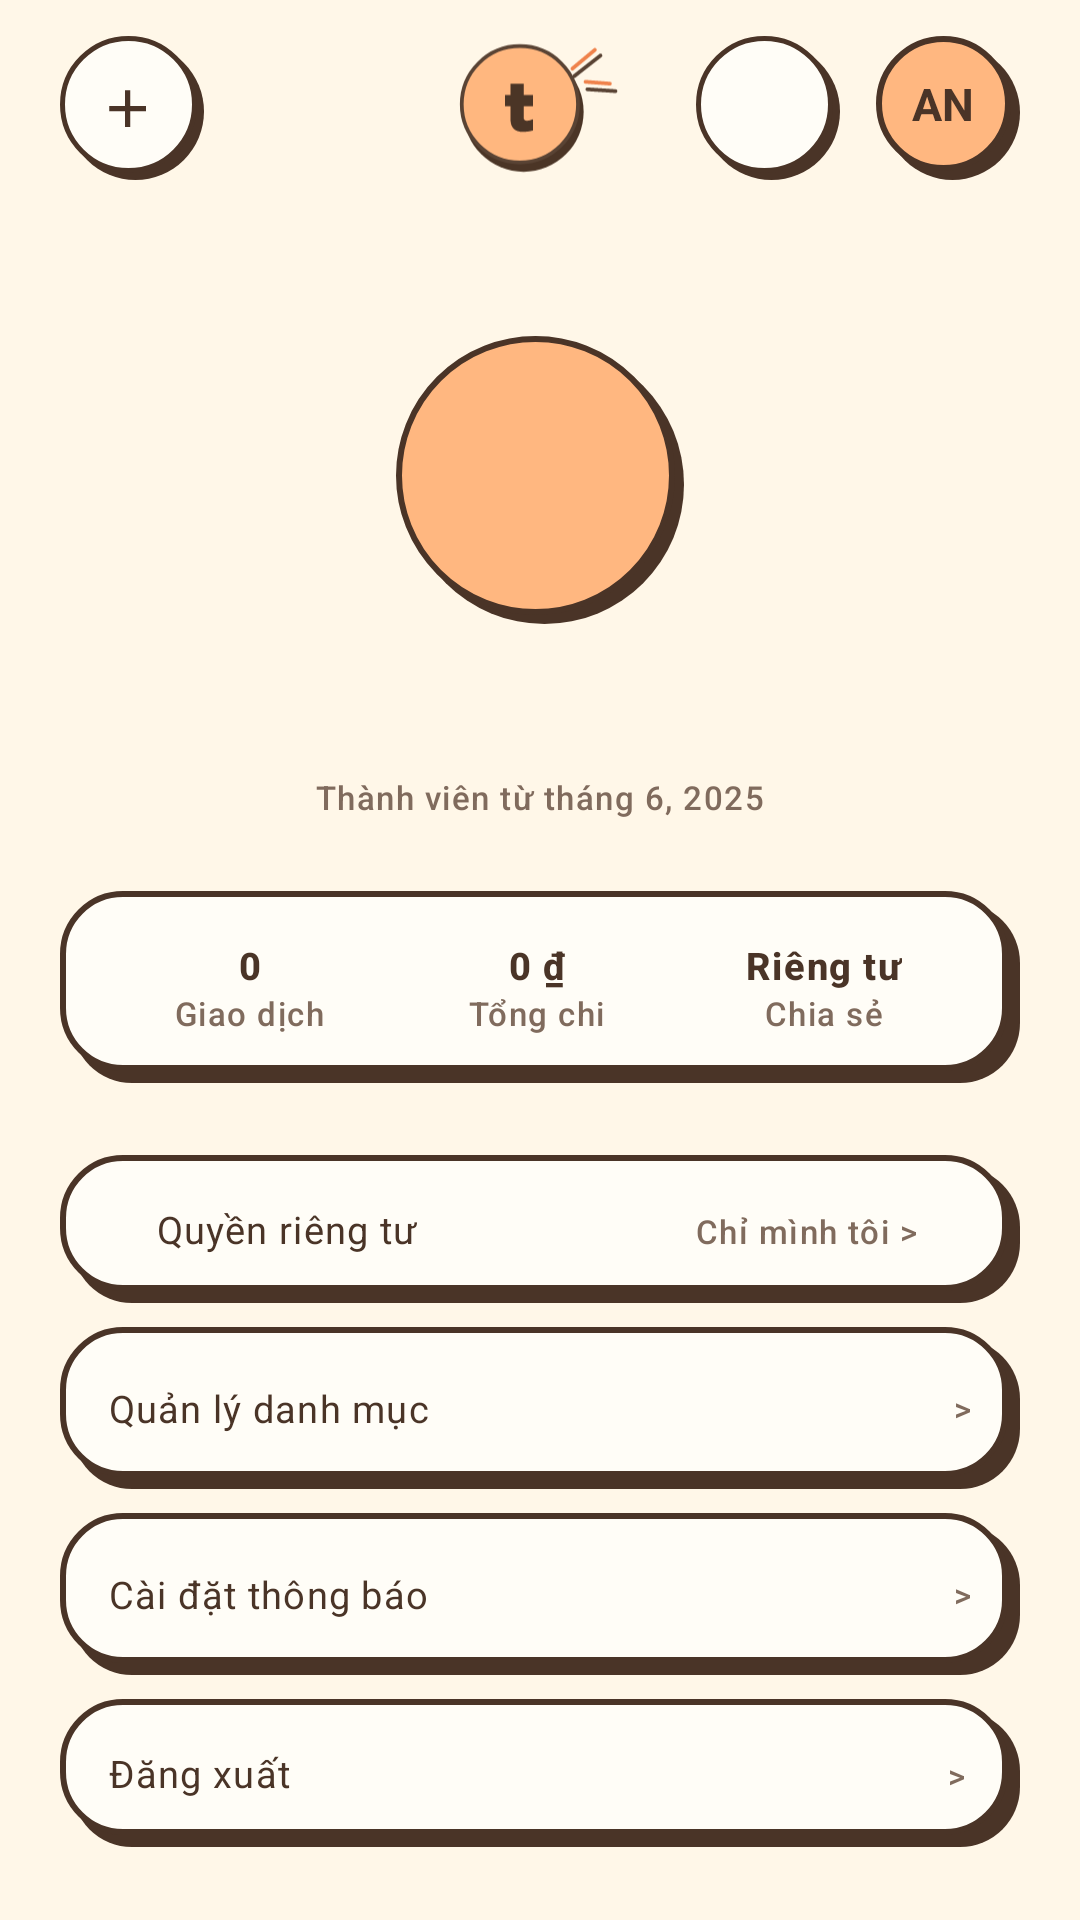

Layout XML and referenced resources for this Android screen:
<!-- AndroidManifest.xml: application theme Theme.Tiu -->
<!-- res/layout/fragment_account.xml -->
<?xml version="1.0" encoding="utf-8"?>
<androidx.constraintlayout.widget.ConstraintLayout xmlns:android="http://schemas.android.com/apk/res/android"
    xmlns:app="http://schemas.android.com/apk/res-auto"
    xmlns:tools="http://schemas.android.com/tools"
    android:layout_width="match_parent"
    android:layout_height="match_parent"
    android:background="@color/tiu_paper">

    <include
        android:id="@+id/topBar"
        layout="@layout/layout_top_bar"
        app:layout_constraintTop_toTopOf="parent" />

    <ScrollView
        android:layout_width="match_parent"
        android:layout_height="0dp"
        android:clipToPadding="false"
        android:paddingBottom="80dp"
        app:layout_constraintBottom_toBottomOf="parent"
        app:layout_constraintTop_toBottomOf="@id/topBar">

        <LinearLayout
            android:layout_width="match_parent"
            android:layout_height="wrap_content"
            android:gravity="center_horizontal"
            android:orientation="vertical"
            android:padding="20dp">

            <TextView
                android:id="@+id/textAvatar"
                android:layout_width="96dp"
                android:layout_height="96dp"
                android:layout_marginTop="24dp"
                android:background="@drawable/bg_avatar"
                android:gravity="center"
                android:paddingEnd="3dp"
                android:paddingBottom="3dp"
                android:textColor="@color/tiu_ink"
                android:textSize="28sp"
                android:textStyle="bold"
                tools:text="AN" />

            <TextView
                android:id="@+id/textName"
                android:layout_width="wrap_content"
                android:layout_height="wrap_content"
                android:layout_marginTop="16dp"
                android:textAppearance="@style/TextAppearance.Tiu.H2"
                tools:text="An Nguyễn" />

            <TextView
                android:id="@+id/textEmail"
                android:layout_width="wrap_content"
                android:layout_height="wrap_content"
                android:layout_marginTop="2dp"
                android:textAppearance="@style/TextAppearance.Tiu.Caption"
                android:text="Thành viên từ tháng 6, 2025" /> 

            
            <LinearLayout
                style="@style/Widget.Tiu.Card"
                android:layout_width="match_parent"
                android:layout_height="wrap_content"
                android:layout_marginTop="24dp"
                android:orientation="horizontal"
                android:paddingTop="16dp"
                android:paddingBottom="16dp">

                <LinearLayout
                    android:layout_width="0dp"
                    android:layout_height="wrap_content"
                    android:layout_weight="1"
                    android:gravity="center"
                    android:orientation="vertical">

                    <TextView
                        android:id="@+id/tvTxCount"
                        android:layout_width="wrap_content"
                        android:layout_height="wrap_content"
                        android:text="0"
                        android:textAppearance="@style/TextAppearance.Tiu.Label" />

                    <TextView
                        android:layout_width="wrap_content"
                        android:layout_height="wrap_content"
                        android:text="Giao dịch"
                        android:textAppearance="@style/TextAppearance.Tiu.Caption" />
                </LinearLayout>

                <View
                    android:layout_width="1dp"
                    android:layout_height="match_parent"
                    android:background="@drawable/bg_dashed" />

                <LinearLayout
                    android:layout_width="0dp"
                    android:layout_height="wrap_content"
                    android:layout_weight="1"
                    android:gravity="center"
                    android:orientation="vertical">

                    <TextView
                        android:id="@+id/tvTotalExpense"
                        android:layout_width="wrap_content"
                        android:layout_height="wrap_content"
                        android:text="0 ₫"
                        android:textAppearance="@style/TextAppearance.Tiu.Label" />

                    <TextView
                        android:layout_width="wrap_content"
                        android:layout_height="wrap_content"
                        android:text="Tổng chi"
                        android:textAppearance="@style/TextAppearance.Tiu.Caption" />
                </LinearLayout>

                <View
                    android:layout_width="1dp"
                    android:layout_height="match_parent"
                    android:background="@drawable/bg_dashed" />

                <LinearLayout
                    android:layout_width="0dp"
                    android:layout_height="wrap_content"
                    android:layout_weight="1"
                    android:gravity="center"
                    android:orientation="vertical">

                    <TextView
                        android:layout_width="wrap_content"
                        android:layout_height="wrap_content"
                        android:text="Riêng tư"
                        android:textAppearance="@style/TextAppearance.Tiu.Label" />

                    <TextView
                        android:layout_width="wrap_content"
                        android:layout_height="wrap_content"
                        android:text="Chia sẻ"
                        android:textAppearance="@style/TextAppearance.Tiu.Caption" />
                </LinearLayout>
            </LinearLayout>

            
            <LinearLayout
                style="@style/Widget.Tiu.Card"
                android:layout_width="match_parent"
                android:layout_height="wrap_content"
                android:layout_marginTop="24dp"
                android:orientation="vertical"
                android:padding="0dp">

                
                <LinearLayout
                    android:layout_width="match_parent"
                    android:layout_height="wrap_content"
                    android:orientation="horizontal"
                    android:padding="16dp">
                    <TextView
                        android:layout_width="0dp"
                        android:layout_height="wrap_content"
                        android:layout_weight="1"
                        android:text="Quyền riêng tư"
                        android:textAppearance="@style/TextAppearance.Tiu.BodySmall" />
                    <TextView
                        android:layout_width="wrap_content"
                        android:layout_height="wrap_content"
                        android:text="Chỉ mình tôi >"
                        android:textAppearance="@style/TextAppearance.Tiu.Caption" />
                </LinearLayout>
            </LinearLayout>

            <LinearLayout
                style="@style/Widget.Tiu.Button.Ghost"
                android:id="@+id/btnCategories"
                android:layout_width="match_parent"
                android:layout_height="wrap_content"
                android:layout_marginTop="8dp"
                android:orientation="horizontal"
                android:padding="16dp">
                <TextView
                    android:layout_width="0dp"
                    android:layout_height="wrap_content"
                    android:layout_weight="1"
                    android:text="Quản lý danh mục"
                    android:textAppearance="@style/TextAppearance.Tiu.BodySmall" />
                <TextView
                    android:layout_width="wrap_content"
                    android:layout_height="wrap_content"
                    android:text=">"
                    android:textAppearance="@style/TextAppearance.Tiu.Caption" />
            </LinearLayout>

            <LinearLayout
                style="@style/Widget.Tiu.Button.Ghost"
                android:id="@+id/btnNotificationSettings"
                android:layout_width="match_parent"
                android:layout_height="wrap_content"
                android:layout_marginTop="8dp"
                android:orientation="horizontal"
                android:padding="16dp">
                <TextView
                    android:layout_width="0dp"
                    android:layout_height="wrap_content"
                    android:layout_weight="1"
                    android:text="Cài đặt thông báo"
                    android:textAppearance="@style/TextAppearance.Tiu.BodySmall" />
                <TextView
                    android:layout_width="wrap_content"
                    android:layout_height="wrap_content"
                    android:text=">"
                    android:textAppearance="@style/TextAppearance.Tiu.Caption" />
            </LinearLayout>

            <LinearLayout
                style="@style/Widget.Tiu.Card"
                android:id="@+id/btnLogout"
                android:layout_width="match_parent"
                android:layout_height="wrap_content"
                android:layout_marginTop="8dp"
                android:orientation="horizontal"
                android:padding="16dp">
                <TextView
                    android:layout_width="0dp"
                    android:layout_height="wrap_content"
                    android:layout_weight="1"
                    android:text="Đăng xuất"
                    android:textAppearance="@style/TextAppearance.Tiu.BodySmall" />
                <TextView
                    android:layout_width="wrap_content"
                    android:layout_height="wrap_content"
                    android:text=">"
                    android:textAppearance="@style/TextAppearance.Tiu.Caption" />
            </LinearLayout>

        </LinearLayout>
    </ScrollView>
</androidx.constraintlayout.widget.ConstraintLayout>
<!-- res/layout/layout_top_bar.xml (included above) -->
<?xml version="1.0" encoding="utf-8"?>
<androidx.constraintlayout.widget.ConstraintLayout xmlns:android="http://schemas.android.com/apk/res/android"
    xmlns:app="http://schemas.android.com/apk/res-auto"
    xmlns:tools="http://schemas.android.com/tools"
    android:layout_width="match_parent"
    android:layout_height="wrap_content"
    android:paddingHorizontal="20dp"
    android:paddingTop="12dp"
    android:paddingBottom="8dp">

    <ImageView
        android:id="@+id/btnAdd"
        style="@style/Widget.Tiu.CircleButton"
        android:contentDescription="@string/editor_add_title"
        android:src="@drawable/ic_add"
        app:layout_constraintStart_toStartOf="parent"
        app:layout_constraintTop_toTopOf="parent" />

    <ImageView
        android:id="@+id/logo"
        android:layout_width="55dp"
        android:layout_height="44dp"
        android:importantForAccessibility="no"
        android:scaleType="fitCenter"
        android:src="@drawable/tiu_welcome_logo"
        app:layout_constraintBottom_toBottomOf="@id/btnAdd"
        app:layout_constraintEnd_toEndOf="parent"
        app:layout_constraintStart_toStartOf="parent"
        app:layout_constraintTop_toTopOf="@id/btnAdd" />

    <FrameLayout
        android:id="@+id/btnNotificationContainer"
        android:layout_width="wrap_content"
        android:layout_height="wrap_content"
        android:layout_marginEnd="12dp"
        app:layout_constraintEnd_toStartOf="@id/avatar"
        app:layout_constraintTop_toTopOf="parent">

        <ImageView
            android:id="@+id/btnNotification"
            style="@style/Widget.Tiu.CircleButton"
            android:contentDescription="Thông báo"
            android:src="@drawable/ic_bell" />

        <TextView
            android:id="@+id/badgeNotification"
            android:layout_width="wrap_content"
            android:layout_height="18dp"
            android:layout_gravity="top|end"
            android:background="@drawable/bg_badge_notification"
            android:gravity="center"
            android:minWidth="18dp"
            android:paddingHorizontal="3dp"
            android:visibility="gone"
            tools:text="3"
            android:textColor="@color/white"
            android:textSize="10sp"
            android:textStyle="bold"
            tools:visibility="visible" />
    </FrameLayout>

    

    <TextView
        android:id="@+id/avatar"
        android:layout_width="48dp"
        android:layout_height="48dp"
        android:background="@drawable/bg_avatar"
        android:gravity="center"
        android:paddingEnd="3dp"
        android:paddingBottom="3dp"
        android:textColor="@color/tiu_ink"
        android:textSize="15sp"
        android:textStyle="bold"
        app:layout_constraintEnd_toEndOf="parent"
        app:layout_constraintTop_toTopOf="parent"
        tools:text="AN" />

</androidx.constraintlayout.widget.ConstraintLayout>
<!-- resources referenced by this layout -->
<resources>
  <color name="tiu_ink">#4A3427</color>
  <color name="tiu_paper">#FFF7E8</color>
  <color name="white">#FFFFFF</color>
  <!-- drawable bg_badge_notification (drawable) -->
  <?xml version="1.0" encoding="utf-8"?>
  <shape xmlns:android="http://schemas.android.com/apk/res/android"
      android:shape="oval">
      <solid android:color="@color/tiu_expense" />
      <stroke android:width="1.5dp" android:color="@color/white" />
  </shape>
  <!-- drawable bg_dashed (drawable) -->
  <?xml version="1.0" encoding="utf-8"?>
  <shape xmlns:android="http://schemas.android.com/apk/res/android" android:shape="rectangle">
      <solid android:color="#FFF0DD" />
      <stroke android:width="1.5dp" android:color="@color/tiu_ink"
          android:dashWidth="6dp" android:dashGap="4dp" />
      <corners android:radius="20dp" />
  </shape>
  <!-- drawable ic_add (drawable) -->
  <?xml version="1.0" encoding="utf-8"?>
  
  <vector xmlns:android="http://schemas.android.com/apk/res/android"
      android:width="24dp" android:height="24dp"
      android:viewportWidth="24" android:viewportHeight="24"
      android:tint="?attr/colorControlNormal">
      <path android:fillColor="@android:color/white" android:pathData="M19,13h-6v6h-2v-6H5v-2h6V5h2v6h6v2z" />
  </vector>
  <string name="editor_add_title">Thêm khoản chi</string>
  <style name="TextAppearance.Tiu.BodySmall" parent="TextAppearance.Material3.BodySmall">
          <item name="android:textSize">12.5sp</item>
          <item name="android:textColor">@color/tiu_ink</item>
      </style>
  <style name="TextAppearance.Tiu.Caption" parent="TextAppearance.Material3.LabelSmall">
          <item name="android:textSize">11sp</item>
          <item name="android:textColor">@color/tiu_text_secondary</item>
      </style>
  <style name="TextAppearance.Tiu.H2" parent="TextAppearance.Material3.HeadlineSmall">
          <item name="android:textSize">24sp</item>
          <item name="android:textColor">@color/tiu_ink</item>
      </style>
  <style name="TextAppearance.Tiu.Label" parent="TextAppearance.Material3.LabelMedium">
          <item name="android:textSize">12.5sp</item>
          <item name="android:textStyle">bold</item>
          <item name="android:textColor">@color/tiu_ink</item>
      </style>
  <style name="Widget.Tiu.Button.Ghost">
          <item name="android:background">@drawable/bg_doodle_card</item>
          <item name="android:textColor">@color/tiu_ink</item>
      </style>
  <style name="Widget.Tiu.Card" parent="">
          <item name="android:background">@drawable/bg_doodle_card</item>
          <item name="android:paddingStart">16dp</item>
          <item name="android:paddingEnd">18dp</item>
          <item name="android:paddingTop">14dp</item>
          <item name="android:paddingBottom">16dp</item>
      </style>
  <style name="Widget.Tiu.CircleButton" parent="">
          <item name="android:layout_width">48dp</item>
          <item name="android:layout_height">48dp</item>
          <item name="android:background">@drawable/bg_doodle_circle</item>
          <item name="android:padding">12dp</item>
          <item name="android:paddingBottom">15dp</item>
          <item name="android:paddingEnd">15dp</item>
          <item name="tint">@color/tiu_ink</item>
          <item name="android:clickable">true</item>
          <item name="android:focusable">true</item>
      </style>
  <color name="tiu_orange_pastel">#FFB780</color>
  <color name="tiu_expense">#E96F62</color>
  <color name="tiu_text_secondary">#806B5D</color>
  <color name="tiu_orange">#F07D45</color>
  <color name="tiu_card">#FFFDF7</color>
</resources>
